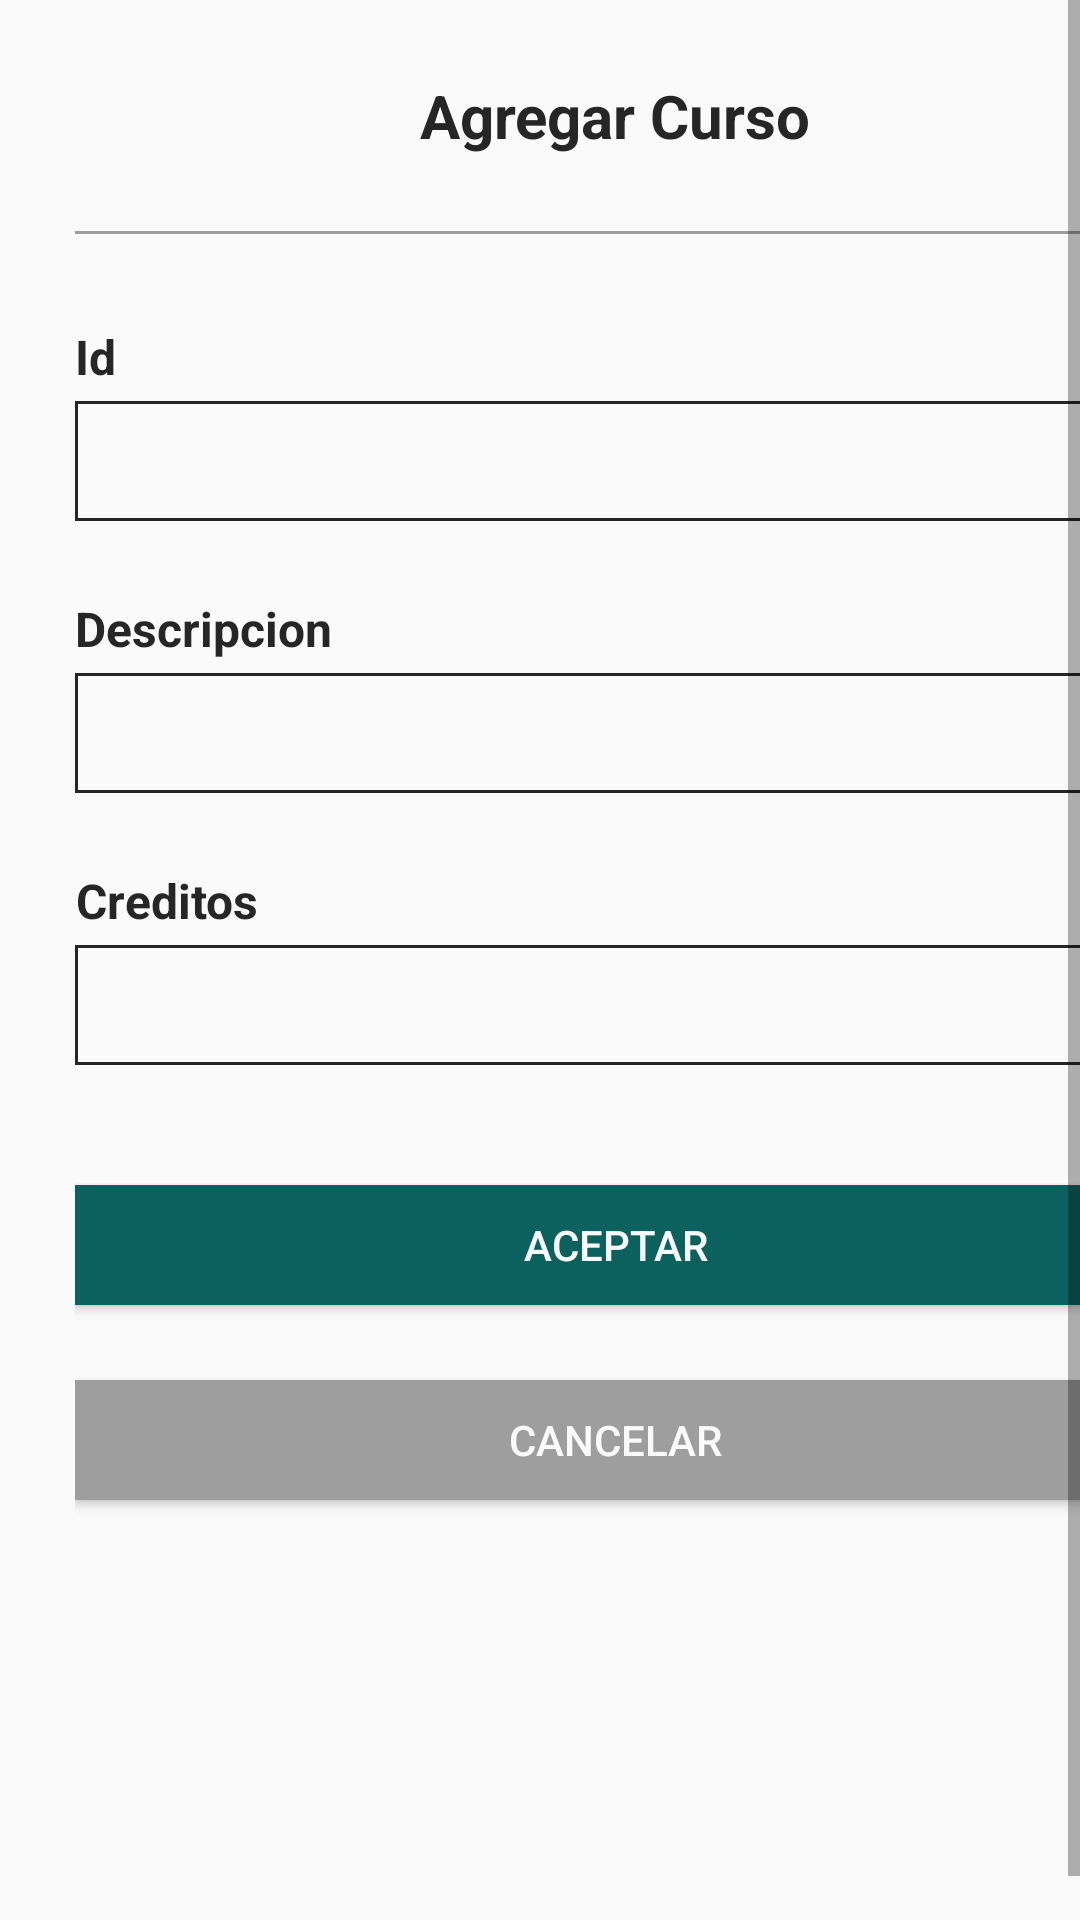

Here is an Android app screen rendered from its layout file. Give the layout XML and the strings, colors and styles it references.
<!-- AndroidManifest.xml: application theme AppTheme -->
<!-- res/layout/activity_add_course.xml -->
<?xml version="1.0" encoding="utf-8"?>
<android.support.constraint.ConstraintLayout xmlns:android="http://schemas.android.com/apk/res/android"
    xmlns:app="http://schemas.android.com/apk/res-auto"
    xmlns:tools="http://schemas.android.com/tools"
    android:layout_width="match_parent"
    android:layout_height="match_parent"
    tools:context=".view.AddCourseActivity">

    <ScrollView
        android:layout_width="match_parent"
        android:layout_height="match_parent"
        android:fillViewport="true">

        <LinearLayout
            android:id="@+id/linearLayout6"
            android:layout_width="match_parent"
            android:layout_height="wrap_content"
            android:layout_marginBottom="15dp"
            android:layout_marginEnd="25dp"
            android:layout_marginLeft="25dp"
            android:layout_marginRight="25dp"
            android:layout_marginStart="25dp"
            android:layout_marginTop="15dp"
            android:orientation="vertical"
            android:descendantFocusability="beforeDescendants"
            android:focusableInTouchMode="true"
            app:layout_constraintBottom_toBottomOf="parent"
            app:layout_constraintEnd_toEndOf="parent"
            app:layout_constraintHorizontal_bias="1.0"
            app:layout_constraintStart_toStartOf="parent"
            app:layout_constraintTop_toTopOf="parent"
            app:layout_constraintVertical_bias="1.0">

            <TextView
                android:id="@+id/title_course"
                android:layout_width="match_parent"
                android:layout_height="wrap_content"
                android:layout_marginBottom="10dp"
                android:layout_marginTop="10dp"
                android:text="Agregar Curso"
                android:textAlignment="center"
                android:textColor="@color/colorPrimary"
                android:textSize="20sp"
                android:textStyle="bold" />

            <View
                android:layout_width="match_parent"
                android:layout_height="1dp"
                android:layout_marginTop="15dp"
                android:background="@color/gray_color"/>

            <LinearLayout
                android:id="@+id/linearLayout7"
                android:layout_width="match_parent"
                android:layout_height="match_parent"
                android:layout_marginTop="20dp"
                android:orientation="vertical">

                <TextView
                    android:layout_width="wrap_content"
                    android:layout_height="wrap_content"
                    android:layout_marginTop="10dp"
                    android:text="Id"
                    android:textAlignment="center"
                    android:textColor="@color/colorPrimary"
                    android:textSize="16sp"
                    android:textStyle="bold"/>

                <android.support.design.widget.TextInputLayout
                    app:hintEnabled="false"
                    android:id="@+id/idcourse_input_layout"
                    android:layout_width="match_parent"
                    android:layout_height="wrap_content"
                    android:layout_marginTop="4dp">

                    <EditText
                        android:id="@+id/idcourse_editText"
                        android:layout_width="match_parent"
                        android:layout_height="40dp"
                        android:background="@drawable/edit_text_style_afterlife"
                        android:inputType="text"
                        android:paddingLeft="12dip"
                        android:paddingRight="20dip"
                        android:singleLine="true" />

                </android.support.design.widget.TextInputLayout>

                <TextView
                    android:layout_width="wrap_content"
                    android:layout_height="wrap_content"
                    android:layout_marginTop="25dp"
                    android:text="Descripcion"
                    android:textAlignment="center"
                    android:textColor="@color/colorPrimary"
                    android:textSize="16sp"
                    android:textStyle="bold"/>

                <android.support.design.widget.TextInputLayout
                    app:hintEnabled="false"
                    android:id="@+id/desc_input_layout"
                    android:layout_width="match_parent"
                    android:layout_height="wrap_content"
                    android:layout_marginTop="4dp">

                    <EditText
                        android:id="@+id/desc_editText"
                        android:layout_width="match_parent"
                        android:layout_height="40dp"
                        android:background="@drawable/edit_text_style_afterlife"
                        android:inputType="text"
                        android:paddingLeft="12dip"
                        android:paddingRight="20dip"
                        android:singleLine="true" />

                </android.support.design.widget.TextInputLayout>

                <TextView
                    android:layout_width="wrap_content"
                    android:layout_height="wrap_content"
                    android:layout_marginTop="25dp"
                    android:text="Creditos"
                    android:textAlignment="center"
                    android:textColor="@color/colorPrimary"
                    android:textSize="16sp"
                    android:textStyle="bold"/>

                <android.support.design.widget.TextInputLayout
                    app:hintEnabled="false"
                    android:id="@+id/creditos_input_layout"
                    android:layout_width="match_parent"
                    android:layout_height="wrap_content"
                    android:layout_marginTop="4dp">

                    <EditText
                        android:id="@+id/creditos_editText"
                        android:layout_width="match_parent"
                        android:layout_height="40dp"
                        android:background="@drawable/edit_text_style_afterlife"
                        android:inputType="number"
                        android:paddingLeft="12dip"
                        android:paddingRight="20dip"
                        android:singleLine="true" />

                </android.support.design.widget.TextInputLayout>

                <Button
                    android:id="@+id/accept_cr_button"
                    android:layout_width="match_parent"
                    android:layout_height="40dp"
                    android:layout_marginTop="40dp"
                    android:background="@color/colorAccent"
                    android:text="Aceptar"
                    android:textColor="#FAFAFA" />

                <Button
                    android:id="@+id/cancel_cr_button"
                    android:layout_width="match_parent"
                    android:layout_height="40dp"
                    android:layout_marginBottom="50dp"
                    android:layout_marginTop="25dp"
                    android:background="@color/gray_color"
                    android:text="Cancelar"
                    android:textColor="#FAFAFA" />

            </LinearLayout>

        </LinearLayout>

    </ScrollView>

</android.support.constraint.ConstraintLayout>
<!-- resources referenced by this layout -->
<resources>
  <color name="colorAccent">#0B615E</color>
  <color name="colorPrimary">#262626</color>
  <color name="gray_color">#9E9E9E</color>
  <!-- drawable edit_text_style_afterlife (drawable) -->
  <?xml version="1.0" encoding="utf-8"?>
  <layer-list xmlns:android="http://schemas.android.com/apk/res/android">
      <item>
          <shape
              android:shape="rectangle">
              <solid
                  android:color="#00000000" />
              <stroke
                  android:width="1dp"
                  android:color="@color/colorPrimary" />
          </shape>
      </item>
  </layer-list>
  <style name="AppTheme" parent="Theme.AppCompat.Light.DarkActionBar">
          
          <item name="colorPrimary">@color/colorPrimary</item>
          <item name="colorPrimaryDark">@color/colorPrimaryDark</item>
          <item name="colorAccent">@color/colorAccent</item>
      </style>
  <color name="colorPrimaryDark">#000000</color>
</resources>
